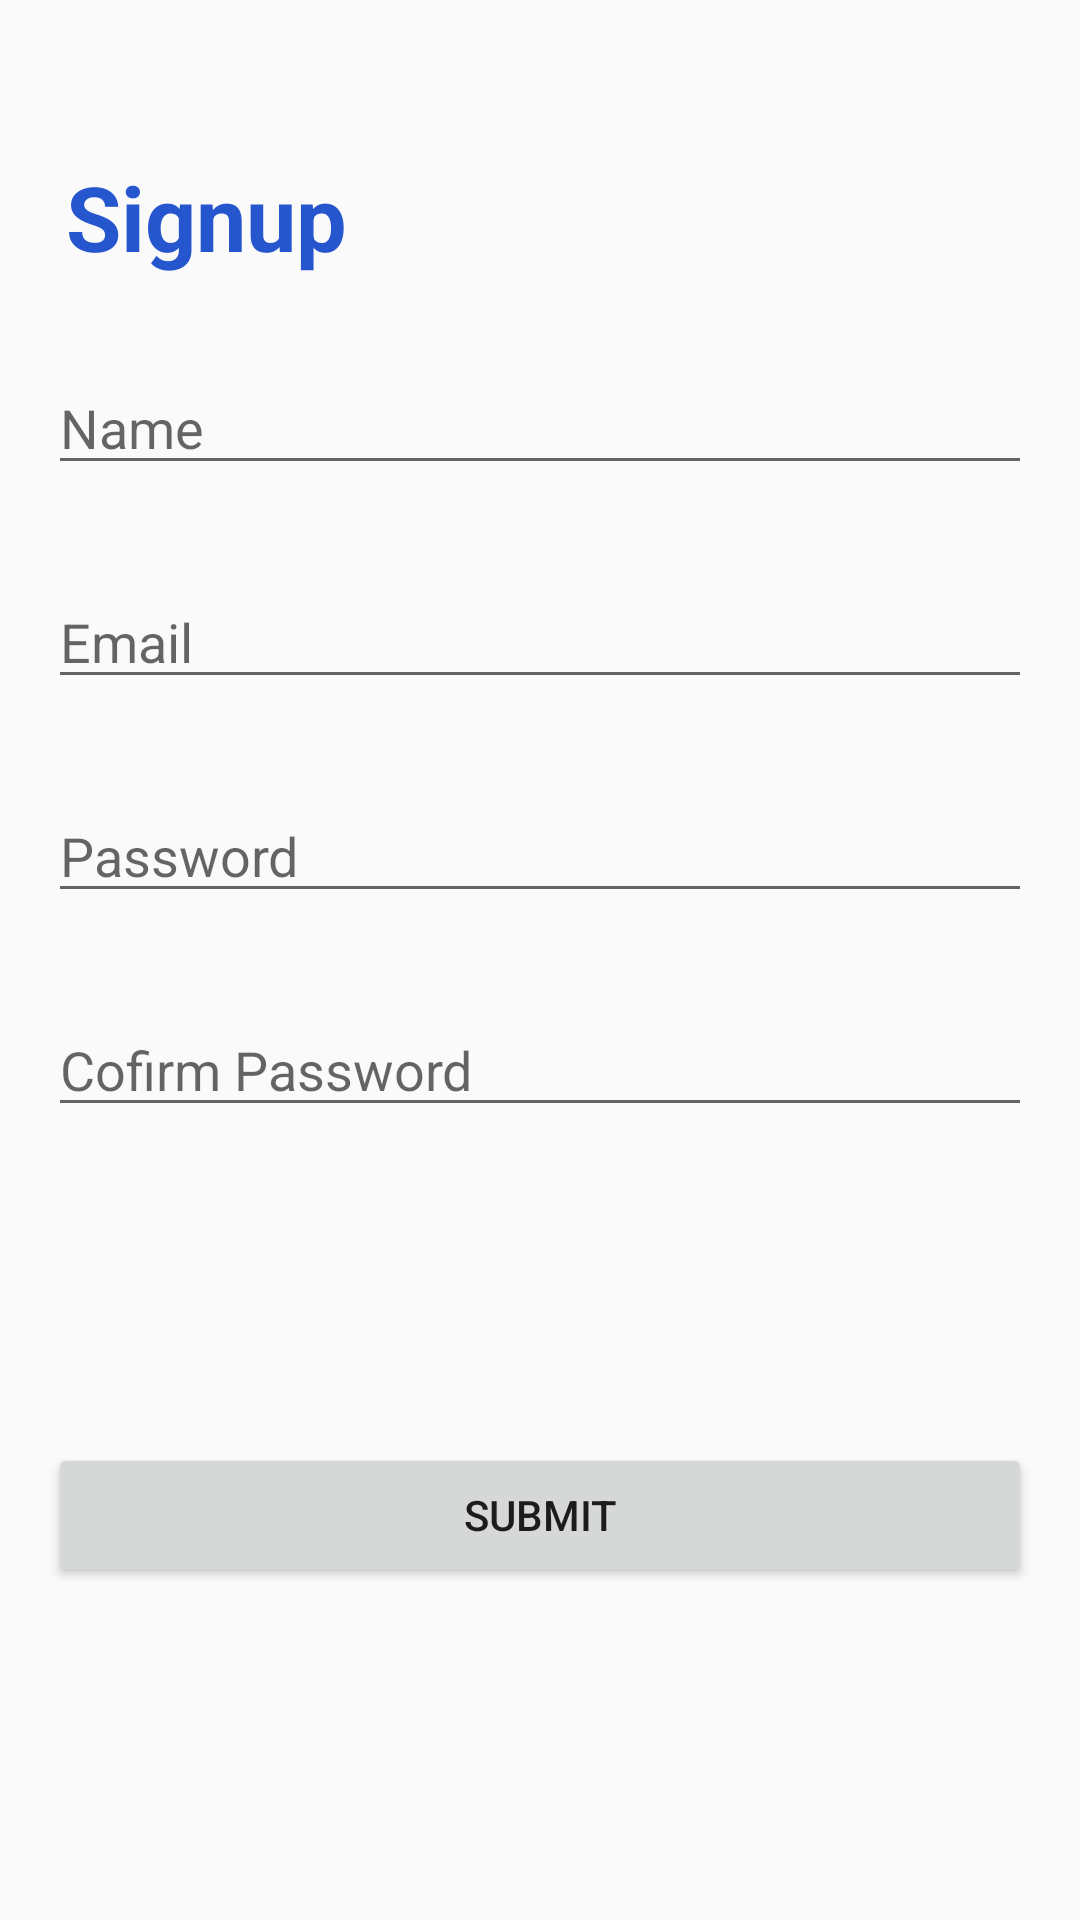

Layout XML and referenced resources for this Android screen:
<!-- AndroidManifest.xml: application theme AppTheme -->
<!-- res/layout/activity_register.xml -->
<?xml version="1.0" encoding="utf-8"?>
<android.support.constraint.ConstraintLayout xmlns:android="http://schemas.android.com/apk/res/android"
    xmlns:app="http://schemas.android.com/apk/res-auto"
    xmlns:tools="http://schemas.android.com/tools"
    android:layout_width="match_parent"
    android:layout_height="match_parent"
    tools:context=".Register">

    <android.support.constraint.ConstraintLayout
        android:id="@+id/scrollView2"
        android:layout_width="0dp"
        android:layout_height="0dp"
        android:layout_marginStart="8dp"
        android:layout_marginLeft="8dp"
        android:layout_marginTop="8dp"
        android:layout_marginEnd="8dp"
        android:layout_marginRight="8dp"
        android:layout_marginBottom="8dp"
        app:layout_constraintBottom_toBottomOf="parent"
        app:layout_constraintEnd_toEndOf="parent"
        app:layout_constraintHorizontal_bias="0.0"
        app:layout_constraintStart_toStartOf="parent"
        app:layout_constraintTop_toTopOf="parent"
        app:layout_constraintVertical_bias="1.0">

        <LinearLayout
            android:id="@+id/linearLayout"
            android:layout_width="0dp"
            android:layout_height="wrap_content"
            android:layout_marginTop="8dp"
            android:orientation="vertical"
            app:layout_constraintEnd_toEndOf="parent"
            app:layout_constraintStart_toStartOf="parent"
            app:layout_constraintTop_toTopOf="parent" />

        <TextView
            android:id="@+id/textViewSignup"
            android:layout_width="wrap_content"
            android:layout_height="wrap_content"
            android:layout_marginStart="8dp"
            android:layout_marginLeft="8dp"
            android:layout_marginTop="44dp"
            android:layout_marginEnd="8dp"
            android:layout_marginRight="8dp"
            android:text="Signup"
            android:textAllCaps="false"
            android:textColor="@color/colorAccent"
            android:textSize="30sp"
            android:textStyle="bold"
            app:layout_constraintEnd_toEndOf="parent"
            app:layout_constraintHorizontal_bias="0.025"
            app:layout_constraintStart_toStartOf="parent"
            app:layout_constraintTop_toTopOf="parent" />

        <EditText
            android:id="@+id/editTextName"
            android:layout_width="0dp"
            android:layout_height="wrap_content"
            android:layout_marginStart="8dp"
            android:layout_marginLeft="8dp"
            android:layout_marginTop="28dp"
            android:layout_marginEnd="8dp"
            android:layout_marginRight="8dp"
            android:ems="10"
            android:hint="Name"
            android:inputType="textPersonName"
            app:layout_constraintEnd_toEndOf="parent"
            app:layout_constraintHorizontal_bias="0.0"
            app:layout_constraintStart_toStartOf="parent"
            app:layout_constraintTop_toBottomOf="@+id/textViewSignup" />

        <EditText
            android:id="@+id/editTextEmail"
            android:layout_width="0dp"
            android:layout_height="wrap_content"
            android:layout_marginStart="8dp"
            android:layout_marginLeft="8dp"
            android:layout_marginTop="30dp"
            android:layout_marginEnd="8dp"
            android:layout_marginRight="8dp"
            android:ems="10"
            android:hint="Email"
            android:inputType="textEmailAddress"
            app:layout_constraintEnd_toEndOf="parent"
            app:layout_constraintHorizontal_bias="0.0"
            app:layout_constraintStart_toStartOf="parent"
            app:layout_constraintTop_toBottomOf="@+id/editTextName" />

        <EditText
            android:id="@+id/editTextPassword"
            android:layout_width="0dp"
            android:layout_height="wrap_content"
            android:layout_marginStart="8dp"
            android:layout_marginLeft="8dp"
            android:layout_marginTop="30dp"
            android:layout_marginEnd="8dp"
            android:layout_marginRight="8dp"
            android:ems="10"
            android:hint="Password"
            android:inputType="textPassword"
            app:layout_constraintEnd_toEndOf="parent"
            app:layout_constraintHorizontal_bias="0.0"
            app:layout_constraintStart_toStartOf="parent"
            app:layout_constraintTop_toBottomOf="@+id/editTextEmail" />

        <EditText
            android:id="@+id/editTextConfirm"
            android:layout_width="0dp"
            android:layout_height="wrap_content"
            android:layout_marginStart="8dp"
            android:layout_marginLeft="8dp"
            android:layout_marginTop="30dp"
            android:layout_marginEnd="8dp"
            android:layout_marginRight="8dp"
            android:ems="10"
            android:hint="Cofirm Password"
            android:inputType="textPassword"
            app:layout_constraintEnd_toEndOf="parent"
            app:layout_constraintHorizontal_bias="0.0"
            app:layout_constraintStart_toStartOf="parent"
            app:layout_constraintTop_toBottomOf="@+id/editTextPassword" />

        <Button
            android:id="@+id/buttonSubmit"
            android:layout_width="0dp"
            android:layout_height="wrap_content"
            android:layout_marginStart="8dp"
            android:layout_marginLeft="8dp"
            android:layout_marginTop="10dp"
            android:layout_marginEnd="8dp"
            android:layout_marginRight="8dp"
            android:layout_marginBottom="8dp"
            android:text="SUBMIT"
            app:layout_constraintBottom_toBottomOf="parent"
            app:layout_constraintEnd_toEndOf="parent"
            app:layout_constraintStart_toStartOf="parent"
            app:layout_constraintTop_toBottomOf="@+id/editTextConfirm" />
    </android.support.constraint.ConstraintLayout>
</android.support.constraint.ConstraintLayout>
<!-- resources referenced by this layout -->
<resources>
  <color name="colorAccent">#2656cd</color>
  <style name="AppTheme" parent="Theme.AppCompat.Light.DarkActionBar">
          
          <item name="colorPrimary">@color/colorPrimary</item>
          <item name="colorPrimaryDark">@color/colorPrimaryDark</item>
          <item name="colorAccent">@color/colorAccent</item>
      </style>
  <color name="colorPrimary">#008577</color>
  <color name="colorPrimaryDark">#00574B</color>
</resources>
